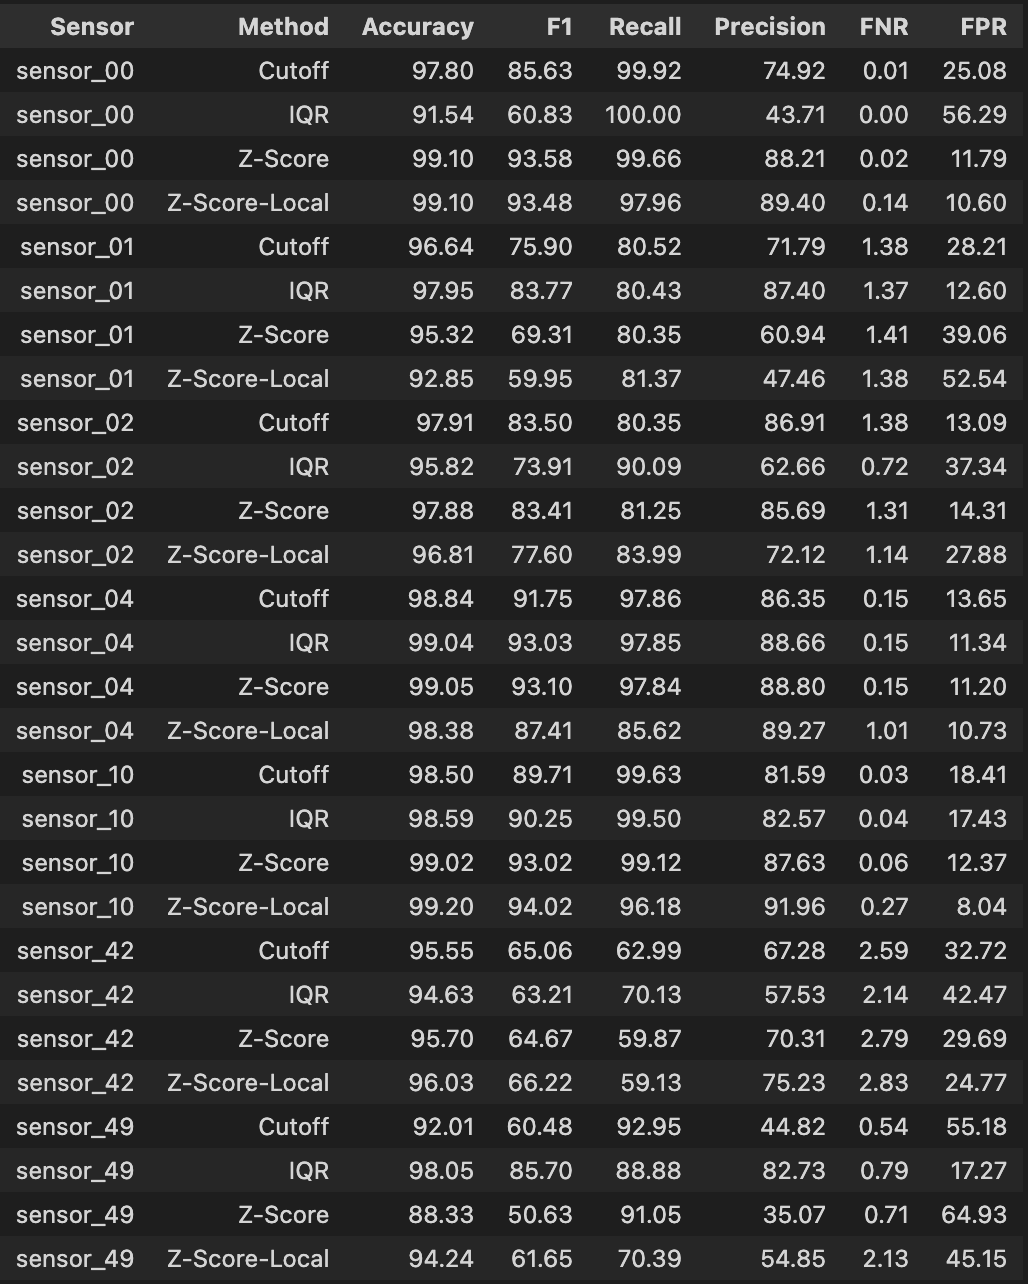

The file beside this chart, header and first rows:
, Sensor, Method, Accuracy, F1, Recall, Precision, FNR, FPR
0, sensor_00, Cutoff, 97.8, 85.63, 99.92, 74.92, 0.01, 25.08
14, sensor_00, IQR, 91.54, 60.83, 100.0, 43.71, 0.0, 56.29
7, sensor_00, Z-Score, 99.1, 93.58, 99.66, 88.21, 0.02, 11.79
21, sensor_00, Z-Score-Local, 99.1, 93.48, 97.96, 89.4, 0.14, 10.6
1, sensor_01, Cutoff, 96.64, 75.9, 80.52, 71.79, 1.38, 28.21
15, sensor_01, IQR, 97.95, 83.77, 80.43, 87.4, 1.37, 12.6
8, sensor_01, Z-Score, 95.32, 69.31, 80.35, 60.94, 1.41, 39.06
22, sensor_01, Z-Score-Local, 92.85, 59.95, 81.37, 47.46, 1.38, 52.54
2, sensor_02, Cutoff, 97.91, 83.5, 80.35, 86.91, 1.38, 13.09
16, sensor_02, IQR, 95.82, 73.91, 90.09, 62.66, 0.72, 37.34
9, sensor_02, Z-Score, 97.88, 83.41, 81.25, 85.69, 1.31, 14.31
23, sensor_02, Z-Score-Local, 96.81, 77.6, 83.99, 72.12, 1.14, 27.88
3, sensor_04, Cutoff, 98.84, 91.75, 97.86, 86.35, 0.15, 13.65
17, sensor_04, IQR, 99.04, 93.03, 97.85, 88.66, 0.15, 11.34
10, sensor_04, Z-Score, 99.05, 93.1, 97.84, 88.8, 0.15, 11.2
24, sensor_04, Z-Score-Local, 98.38, 87.41, 85.62, 89.27, 1.01, 10.73
4, sensor_10, Cutoff, 98.5, 89.71, 99.63, 81.59, 0.03, 18.41
18, sensor_10, IQR, 98.59, 90.25, 99.5, 82.57, 0.04, 17.43
11, sensor_10, Z-Score, 99.02, 93.02, 99.12, 87.63, 0.06, 12.37
25, sensor_10, Z-Score-Local, 99.2, 94.02, 96.18, 91.96, 0.27, 8.04
5, sensor_42, Cutoff, 95.55, 65.06, 62.99, 67.28, 2.59, 32.72
19, sensor_42, IQR, 94.63, 63.21, 70.13, 57.53, 2.14, 42.47
12, sensor_42, Z-Score, 95.7, 64.67, 59.87, 70.31, 2.79, 29.69
26, sensor_42, Z-Score-Local, 96.03, 66.22, 59.13, 75.23, 2.83, 24.77
6, sensor_49, Cutoff, 92.01, 60.48, 92.95, 44.82, 0.54, 55.18
20, sensor_49, IQR, 98.05, 85.7, 88.88, 82.73, 0.79, 17.27
13, sensor_49, Z-Score, 88.33, 50.63, 91.05, 35.07, 0.71, 64.93
27, sensor_49, Z-Score-Local, 94.24, 61.65, 70.39, 54.85, 2.13, 45.15
